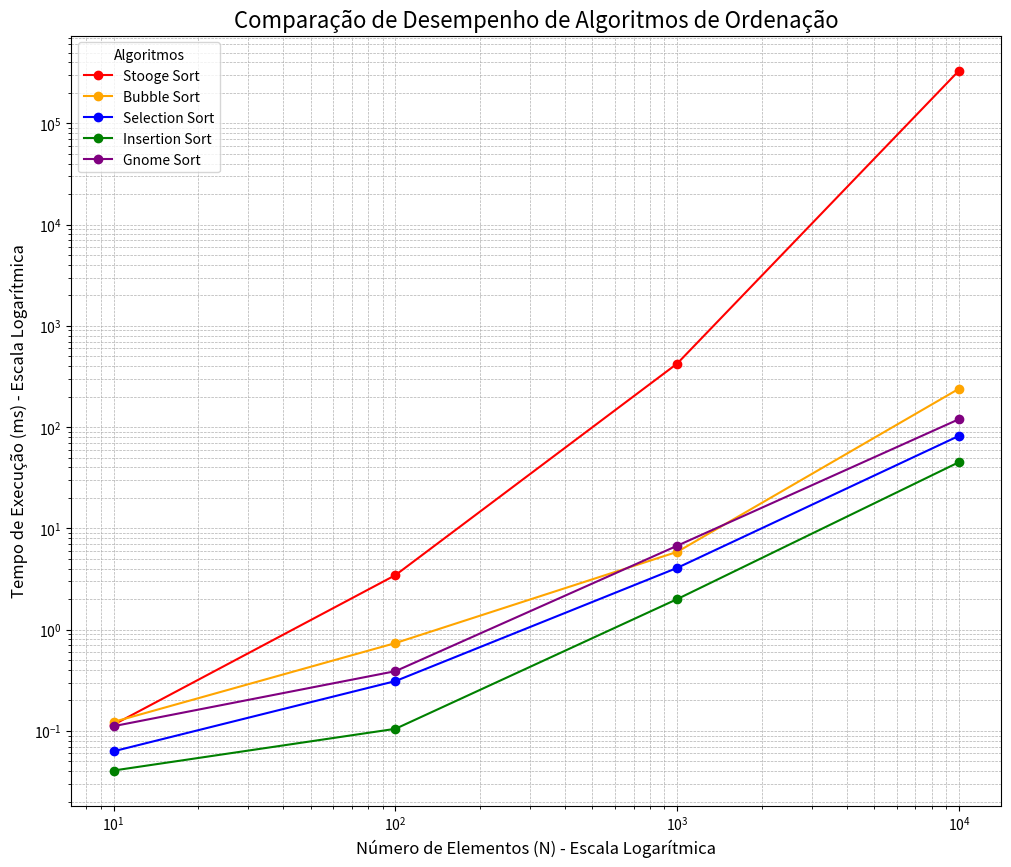

Write Python code to recreate this figure.
import matplotlib.pyplot as plt
import numpy as np

# pip install matplotlib
# pip install numpy




# dados coletados dos tempos de execucao dos algoritmos
# // 10 elementos:
# // Tempo com Stooge: 0.11510 ms
# // Tempo com Bubble Sort: 0.12270 ms
# // Tempo com Selection Sort: 0.06290 ms
# // Tempo com Insertion Sort: 0.04060 ms
# // Tempo com Gnome Sort: 0.11130 ms

# // 100 elementos:
# // Tempo com Stooge: 3.45340 ms
# // Tempo com Bubble Sort: 0.73640 ms
# // Tempo com Selection Sort: 0.31020 ms
# // Tempo com Insertion Sort: 0.10480 ms
# // Tempo com Gnome Sort: 0.38860 ms

# // 1000 elementos
# // Tempo com Stooge: 424.47400 ms
# // Tempo com Bubble Sort: 5.86230 ms
# // Tempo com Selection Sort: 4.07340 ms
# // Tempo com Insertion Sort: 2.00270 ms
# // Tempo com Gnome Sort: 6.73790 ms

# // 10000 elementos:
# // Tempo com Stooge: 332078.96780 ms
# // Tempo com Bubble Sort: 239.58370 ms
# // Tempo com Selection Sort: 82.01780 ms
# // Tempo com Insertion Sort: 45.09520 ms
# // Tempo com Gnome Sort: 119.81500 ms


# 1. estruturar os dados coletados
# eixo X: numero de elementos
n_elementos = [10, 100, 1000, 10000]

# eixo Y: tempos de execução em milissegundos (ms) 
tempos = {
    'Stooge Sort': [0.11510, 3.45340, 424.47400, 332078.96780],
    'Bubble Sort': [0.12270, 0.73640, 5.86230, 239.58370],
    'Selection Sort': [0.06290, 0.31020, 4.07340, 82.01780],
    'Insertion Sort': [0.04060, 0.10480, 2.00270, 45.09520],
    'Gnome Sort': [0.11130, 0.38860, 6.73790, 119.81500]  # <-- gnomeSort adicionado 
}

# cores para os algoritmos 
cores = {
    'Stooge Sort': 'red',
    'Bubble Sort': 'orange',
    'Selection Sort': 'blue',
    'Insertion Sort': 'green',
    'Gnome Sort': 'purple'  # <-- cor do gnomeSort 
}


# 2. config e criacao do grafico
# plt.subplots() mais controle sobre a figura
fig, ax = plt.subplots(figsize=(12, 10)) # aumentar a figura para caber a nova legenda

# 3. plotar os dados de cada algoritmo
for algoritmo, tempos_execucao in tempos.items():
    ax.plot(
        n_elementos, 
        tempos_execucao, 
        label=algoritmo,
        marker='o', # adiciona um ponto em cada medição
        linestyle='-', # linha conectando os pontos
        color=cores[algoritmo]
    )

# 4. configurar as escalas para logaritmica
# essencial para visualizar dados com grandes variações
ax.set_xscale('log')
ax.set_yscale('log')

# 5. adicionar os titulos, legendas e grade para melhorar a visualização
ax.set_title('Comparação de Desempenho de Algoritmos de Ordenação', fontsize=16)
ax.set_xlabel('Número de Elementos (N) - Escala Logarítmica', fontsize=12)
ax.set_ylabel('Tempo de Execução (ms) - Escala Logarítmica', fontsize=12)
ax.legend(title='Algoritmos')
ax.grid(True, which="both", linestyle='--', linewidth=0.5)

# 6. gráfico
plt.show()